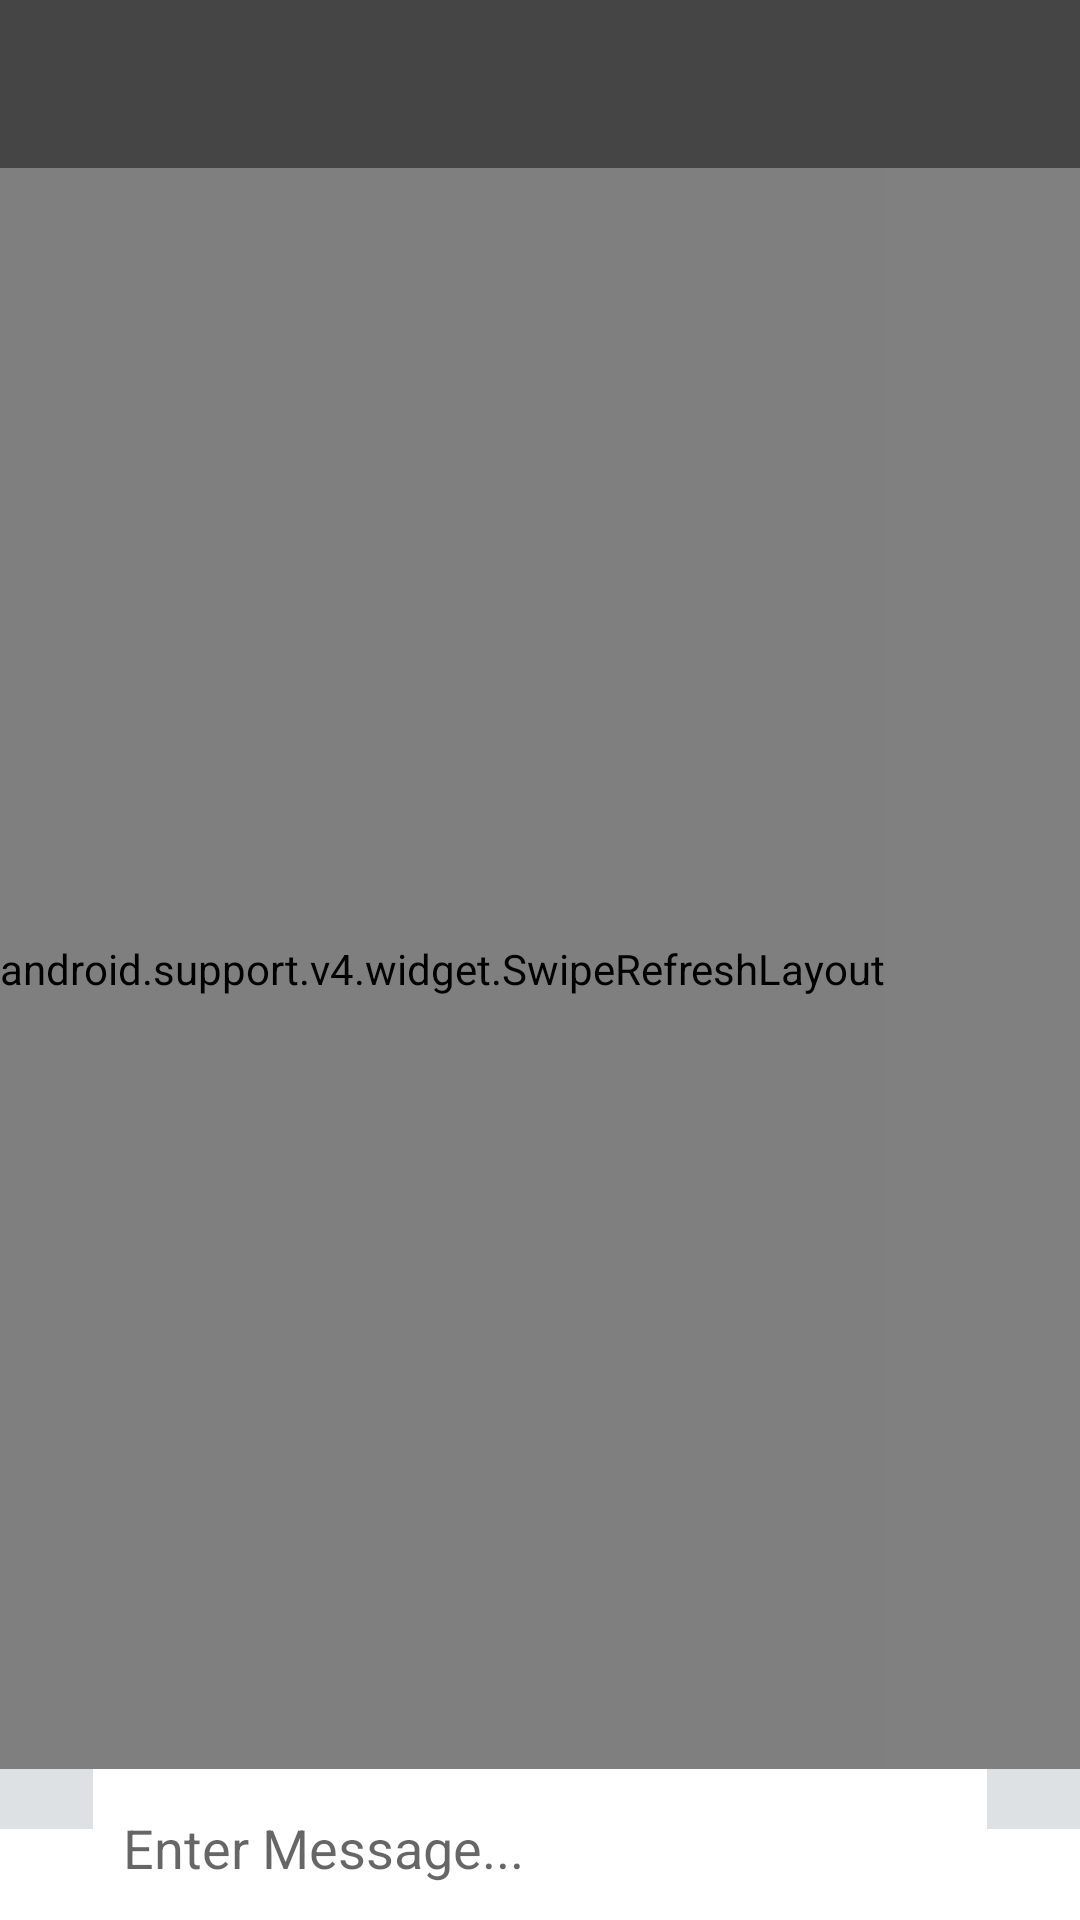

This screen was rendered from an Android layout file. Write that file and the resources it references.
<!-- AndroidManifest.xml: application theme AppTheme -->
<!-- res/layout/activity_chat.xml -->
<?xml version="1.0" encoding="utf-8"?>
<RelativeLayout xmlns:android="http://schemas.android.com/apk/res/android"
    xmlns:app="http://schemas.android.com/apk/res-auto"
    xmlns:tools="http://schemas.android.com/tools"
    android:layout_width="match_parent"
    android:layout_height="match_parent"
    android:background="#808080"
    tools:context="com.example.ajeetyadav.chat.ChatActivity">

    <include
        android:id="@+id/chat_app_bar"
        layout="@layout/app_bar" />

    <android.support.v4.widget.SwipeRefreshLayout
        android:id="@+id/swipe_message"
        android:layout_width="wrap_content"
        android:layout_height="match_parent"
        android:layout_above="@+id/linearLayout"
        android:layout_below="@+id/chat_app_bar">

        <android.support.v7.widget.RecyclerView
            android:id="@+id/messages_list"
            android:layout_width="match_parent"


            android:layout_height="match_parent"
            android:layout_alignParentStart="true"></android.support.v7.widget.RecyclerView>
    </android.support.v4.widget.SwipeRefreshLayout>



    <LinearLayout
        android:id="@+id/linearLayout"
        android:layout_width="match_parent"
        android:layout_height="wrap_content"
        android:layout_alignParentBottom="true"
        android:layout_alignParentStart="true"
        android:background="@android:color/white"
        android:orientation="horizontal"
        android:weightSum="10">

        <ImageButton
            android:id="@+id/chat_add_btn"
            android:layout_width="wrap_content"
            android:layout_height="wrap_content"
            android:layout_weight="1"
            android:alpha="0.5"
            android:background="#BDC3C7"

            android:padding="10dp"
            app:srcCompat="@drawable/im" />

        <EditText
            android:id="@+id/chat_message_view"
            android:layout_width="wrap_content"
            android:layout_height="wrap_content"
            android:layout_weight="8"
            android:background="@android:color/white"
            android:ems="10"
            android:hint="Enter Message..."
            android:inputType="textPersonName"
            android:paddingBottom="12dp"
            android:paddingLeft="10dp"
            android:paddingRight="10dp"
            android:paddingTop="14dp" />

        <ImageButton
            android:id="@+id/chat_send_btn"
            android:layout_width="wrap_content"
            android:layout_height="wrap_content"
            android:layout_weight="1"
            android:alpha="0.5"
            android:background="#BDC3C7"

            android:padding="10dp"
            app:srcCompat="@drawable/send" />
    </LinearLayout>


</RelativeLayout>
<!-- res/layout/app_bar.xml (included above) -->
<?xml version="1.0" encoding="utf-8"?>
<android.support.v7.widget.Toolbar xmlns:android="http://schemas.android.com/apk/res/android"
    xmlns:app="http://schemas.android.com/apk/res-auto"
    android:id="@+id/main_appbar"
    android:layout_width="match_parent"
    android:layout_height="wrap_content"
    android:background="#454545"
    app:contentInsetStartWithNavigation="0dp"

    android:theme="@style/Base.ThemeOverlay.AppCompat">


</android.support.v7.widget.Toolbar>
<!-- resources referenced by this layout -->
<resources>
  <style name="AppTheme" parent="Theme.AppCompat.Light.NoActionBar">
          
          <item name="android:minWidth">0dip</item>
          <item name="android:paddingLeft">0dip</item>
          <item name="android:paddingRight">0dip</item>
          <item name="colorPrimary">@color/colorPrimary</item>
          <item name="colorPrimaryDark">#ECF0F1</item>
          <item name="colorAccent">@color/colorAccent</item>
  
      </style>
  <color name="colorPrimary">#f8f8f9</color>
  <color name="colorAccent">#f44336</color>
</resources>
